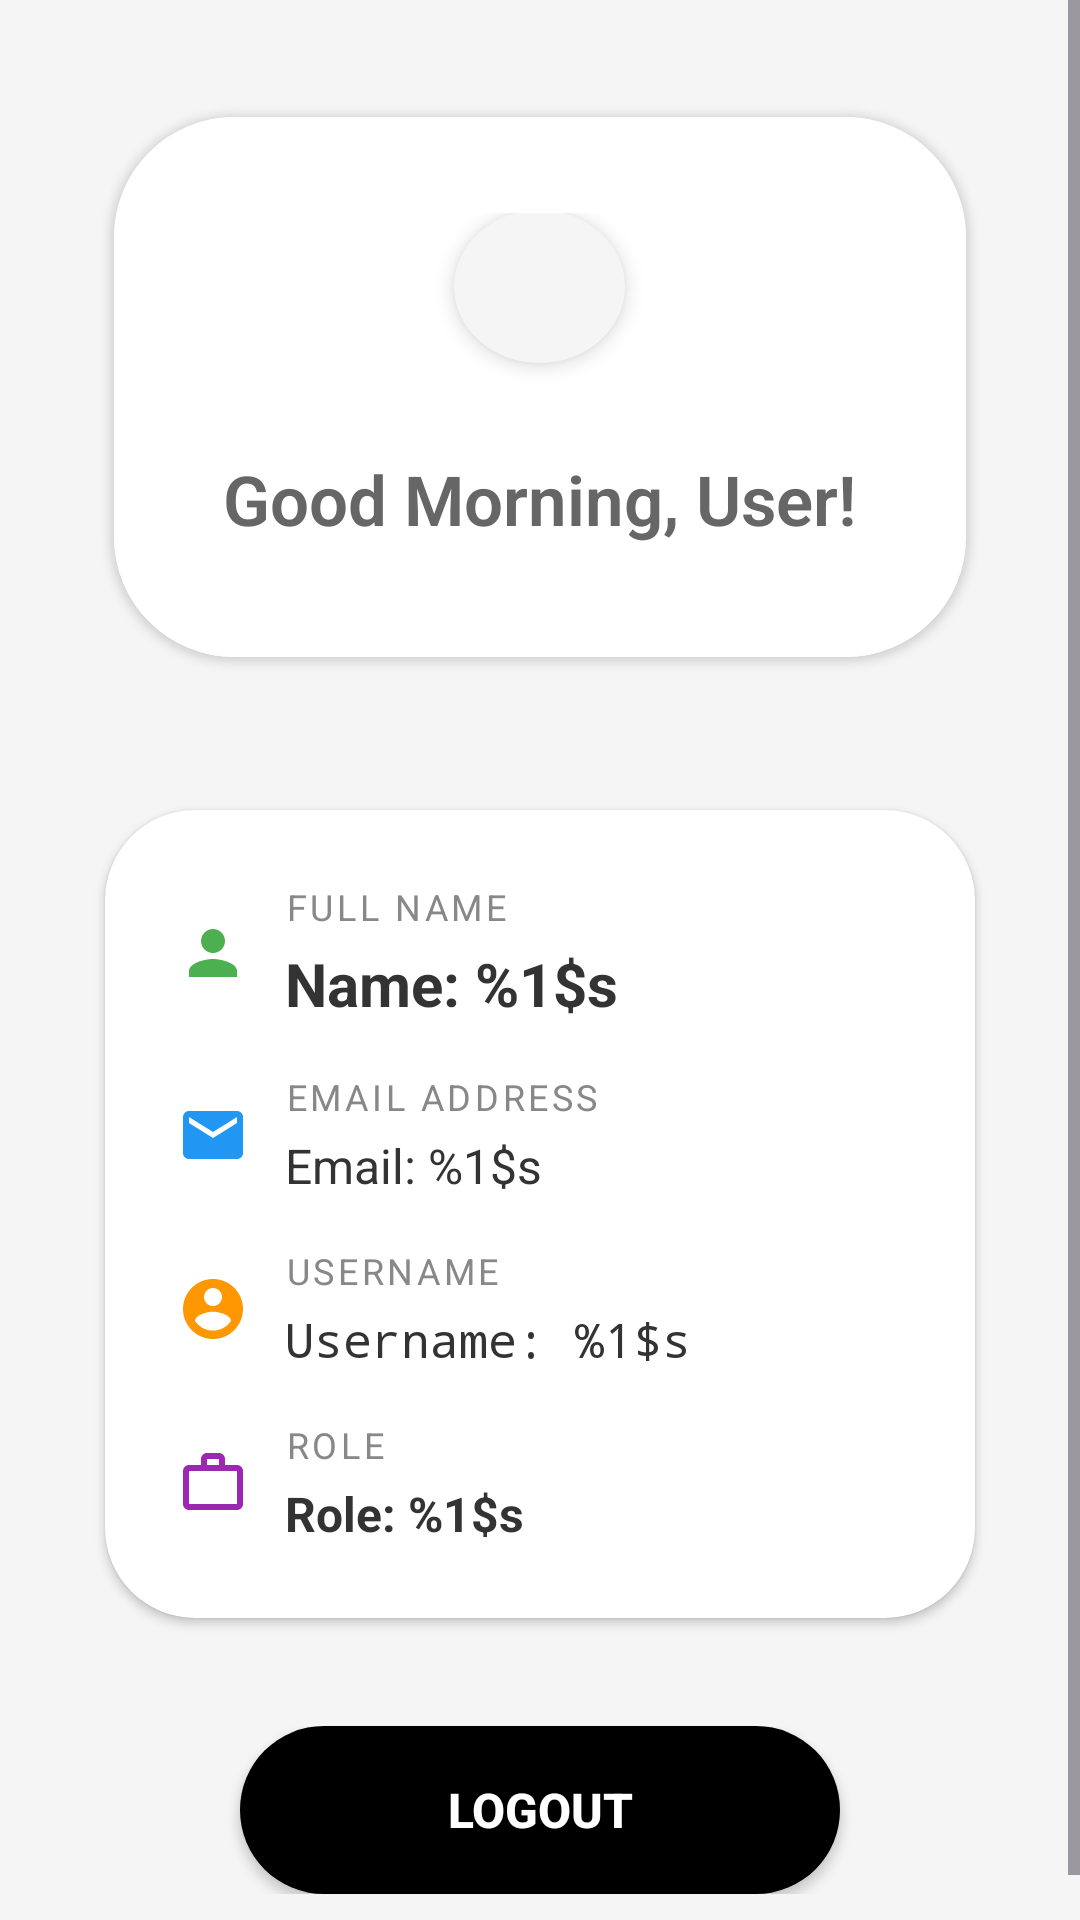

Write the Android layout XML for this screen, with the resource values it uses.
<!-- AndroidManifest.xml: application theme Theme.App006 -->
<!-- res/layout/employee_fragment_home.xml -->
<?xml version="1.0" encoding="utf-8"?>
<ScrollView xmlns:android="http://schemas.android.com/apk/res/android"
    xmlns:app="http://schemas.android.com/apk/res-auto"
    android:layout_width="match_parent"
    android:layout_height="match_parent"
    android:background="@color/lightGrey"
    android:fillViewport="true">

    <LinearLayout
        android:layout_width="match_parent"
        android:layout_height="wrap_content"
        android:orientation="vertical"
        android:padding="24dp"
        android:gravity="center_horizontal">

        
        <androidx.cardview.widget.CardView
            android:layout_width="match_parent"
            android:layout_height="wrap_content"
            android:layout_marginBottom="24dp"
            android:elevation="8dp"
            app:cardCornerRadius="40dp"
            app:cardUseCompatPadding="true">

            <LinearLayout
                android:layout_width="match_parent"
                android:layout_height="180dp"
                android:background="@color/white"
                android:gravity="center"
                android:orientation="vertical"
                android:padding="32dp">

                
                <FrameLayout
                    android:layout_width="76dp"
                    android:layout_height="79dp"
                    android:layout_marginBottom="16dp">

                    <ImageView
                        android:layout_width="57dp"
                        android:layout_height="51dp"
                        android:layout_gravity="center"
                        android:background="@drawable/profile_circle"
                        android:contentDescription="@string/profile_image_desc"
                        android:elevation="4dp"
                        android:scaleType="centerCrop"
                        android:src="@drawable/ic_profile" />

                </FrameLayout>

                
                <TextView
                    android:id="@+id/greeting_text"
                    android:layout_width="wrap_content"
                    android:layout_height="43dp"
                    android:layout_marginBottom="8dp"
                    android:fontFamily="sans-serif-light"
                    android:text="Good Morning, User!"
                    android:textColor="#666666"
                    android:textSize="23sp"
                    android:textStyle="bold" />
            </LinearLayout>
        </androidx.cardview.widget.CardView>

        
        <androidx.cardview.widget.CardView
            android:layout_width="match_parent"
            android:layout_height="wrap_content"
            android:layout_marginBottom="24dp"
            android:elevation="6dp"
            app:cardCornerRadius="30dp"
            app:cardUseCompatPadding="true">

            <LinearLayout
                android:layout_width="match_parent"
                android:layout_height="wrap_content"
                android:orientation="vertical"
                android:padding="24dp">

                
                <LinearLayout
                    android:layout_width="match_parent"
                    android:layout_height="wrap_content"
                    android:layout_marginBottom="16dp"
                    android:gravity="center_vertical"
                    android:orientation="horizontal">

                    <ImageView
                        android:layout_width="24dp"
                        android:layout_height="24dp"
                        android:layout_marginEnd="12dp"
                        android:src="@drawable/ic_person"
                        app:tint="#4CAF50" />

                    <LinearLayout
                        android:layout_width="0dp"
                        android:layout_height="wrap_content"
                        android:layout_weight="1"
                        android:orientation="vertical">

                        <TextView
                            android:layout_width="wrap_content"
                            android:layout_height="wrap_content"
                            android:letterSpacing="0.1"
                            android:text="Full Name"
                            android:textAllCaps="true"
                            android:textColor="#888888"
                            android:textSize="12sp" />

                        <TextView
                            android:id="@+id/employee_name"
                            android:layout_width="wrap_content"
                            android:layout_height="wrap_content"
                            android:layout_marginTop="4dp"
                            android:text="@string/employee_name_label"
                            android:textColor="#333333"
                            android:textSize="20sp"
                            android:textStyle="bold" />
                    </LinearLayout>
                </LinearLayout>

                
                <LinearLayout
                    android:layout_width="match_parent"
                    android:layout_height="wrap_content"
                    android:layout_marginBottom="16dp"
                    android:gravity="center_vertical"
                    android:orientation="horizontal">

                    <ImageView
                        android:layout_width="wrap_content"
                        android:layout_height="24dp"
                        android:layout_marginEnd="12dp"
                        android:src="@drawable/ic_emaill"
                        app:tint="#2196F3" />

                    <LinearLayout
                        android:layout_width="0dp"
                        android:layout_height="wrap_content"
                        android:layout_weight="1"
                        android:orientation="vertical">

                        <TextView
                            android:layout_width="wrap_content"
                            android:layout_height="wrap_content"
                            android:letterSpacing="0.1"
                            android:text="Email Address"
                            android:textAllCaps="true"
                            android:textColor="#888888"
                            android:textSize="12sp" />

                        <TextView
                            android:id="@+id/employee_email"
                            android:layout_width="wrap_content"
                            android:layout_height="wrap_content"
                            android:layout_marginTop="4dp"
                            android:text="@string/employee_email_label"
                            android:textColor="#333333"
                            android:textSize="16sp" />
                    </LinearLayout>
                </LinearLayout>

                
                <LinearLayout
                    android:layout_width="match_parent"
                    android:layout_height="wrap_content"
                    android:layout_marginBottom="16dp"
                    android:gravity="center_vertical"
                    android:orientation="horizontal">

                    <ImageView
                        android:layout_width="24dp"
                        android:layout_height="24dp"
                        android:layout_marginEnd="12dp"
                        android:src="@drawable/ic_account_circle"
                        app:tint="#FF9800" />

                    <LinearLayout
                        android:layout_width="0dp"
                        android:layout_height="wrap_content"
                        android:layout_weight="1"
                        android:orientation="vertical">

                        <TextView
                            android:layout_width="wrap_content"
                            android:layout_height="wrap_content"
                            android:letterSpacing="0.1"
                            android:text="Username"
                            android:textAllCaps="true"
                            android:textColor="#888888"
                            android:textSize="12sp" />

                        <TextView
                            android:id="@+id/employee_username"
                            android:layout_width="wrap_content"
                            android:layout_height="wrap_content"
                            android:layout_marginTop="4dp"
                            android:fontFamily="monospace"
                            android:text="@string/employee_username_label"
                            android:textColor="#333333"
                            android:textSize="16sp" />
                    </LinearLayout>
                </LinearLayout>

                
                <LinearLayout
                    android:layout_width="match_parent"
                    android:layout_height="wrap_content"
                    android:gravity="center_vertical"
                    android:orientation="horizontal">

                    <ImageView
                        android:layout_width="24dp"
                        android:layout_height="24dp"
                        android:layout_marginEnd="12dp"
                        android:src="@drawable/ic_work"
                        app:tint="#9C27B0" />

                    <LinearLayout
                        android:layout_width="0dp"
                        android:layout_height="wrap_content"
                        android:layout_weight="1"
                        android:orientation="vertical">

                        <TextView
                            android:layout_width="wrap_content"
                            android:layout_height="wrap_content"
                            android:letterSpacing="0.1"
                            android:text="Role"
                            android:textAllCaps="true"
                            android:textColor="#888888"
                            android:textSize="12sp" />

                        <TextView
                            android:id="@+id/employee_role"
                            android:layout_width="wrap_content"
                            android:layout_height="wrap_content"
                            android:layout_marginTop="4dp"
                            android:text="@string/employee_role_label"
                            android:textColor="#333333"
                            android:textSize="16sp"
                            android:textStyle="bold" />
                    </LinearLayout>
                </LinearLayout>
            </LinearLayout>
        </androidx.cardview.widget.CardView>

        
        <LinearLayout
            android:layout_width="match_parent"
            android:layout_height="wrap_content"
            android:orientation="horizontal"
            android:gravity="center">

            
            <Button
                android:id="@+id/logout_button"
                android:layout_width="200dp"
                android:layout_height="56dp"
                android:background="@drawable/rounded_button"
                android:elevation="4dp"
                android:text="@string/logout_button_label"
                android:textColor="@android:color/white"
                android:textSize="16sp"
                android:textStyle="bold" />

        </LinearLayout>
    </LinearLayout>
</ScrollView>
<!-- resources referenced by this layout -->
<resources>
  <color name="lightGrey">#F5F5F5</color>
  <color name="white">#FFFFFFFF</color>
  <!-- drawable ic_account_circle (drawable) -->
  <vector xmlns:android="http://schemas.android.com/apk/res/android"
      android:width="24dp"
      android:height="24dp"
      android:viewportWidth="24"
      android:viewportHeight="24"
      android:tint="?attr/colorOnSurface">
      <path
          android:fillColor="@android:color/white"
          android:pathData="M12,2C6.48,2 2,6.48 2,12s4.48,10 10,10 10,-4.48 10,-10S17.52,2 12,2zM12,5c1.66,0 3,1.34 3,3s-1.34,3 -3,3 -3,-1.34 -3,-3 1.34,-3 3,-3zM12,19.2c-2.5,0 -4.71,-1.28 -6,-3.22 0.03,-1.99 4,-3.08 6,-3.08 1.99,0 5.97,1.09 6,3.08 -1.29,1.94 -3.5,3.22 -6,3.22z"/>
  </vector>
  <!-- drawable ic_emaill (drawable) -->
  <vector xmlns:android="http://schemas.android.com/apk/res/android"
      android:width="24dp"
      android:height="24dp"
      android:viewportWidth="24"
      android:viewportHeight="24"
      android:tint="?attr/colorOnSurface">
      <path
          android:fillColor="@android:color/white"
          android:pathData="M20,4L4,4c-1.1,0 -1.99,0.9 -1.99,2L2,18c0,1.1 0.9,2 2,2h16c1.1,0 2,-0.9 2,-2L22,6c0,-1.1 -0.9,-2 -2,-2zM20,8l-8,5 -8,-5L4,6l8,5 8,-5v2z"/>
  </vector>
  <!-- drawable ic_person (drawable) -->
  <?xml version="1.0" encoding="utf-8"?>
  <vector xmlns:android="http://schemas.android.com/apk/res/android"
      android:width="24dp"
      android:height="24dp"
      android:viewportWidth="24"
      android:viewportHeight="24"
      android:tint="@color/primary_color">
      <path
          android:fillColor="@android:color/white"
          android:pathData="M12,12c2.21,0 4,-1.79 4,-4s-1.79,-4 -4,-4 -4,1.79 -4,4 1.79,4 4,4zM12,14c-2.67,0 -8,1.34 -8,4v2h16v-2c0,-2.66 -5.33,-4 -8,-4z"/>
  </vector>
  <!-- drawable ic_work (drawable) -->
  <vector xmlns:android="http://schemas.android.com/apk/res/android"
      android:width="24dp"
      android:height="24dp"
      android:viewportWidth="24"
      android:viewportHeight="24"
      android:tint="?attr/colorOnSurface">
      <path
          android:fillColor="@android:color/white"
          android:pathData="M14,6V4h-4v2h4zM4,8v11h16V8H4zM20,6c1.11,0 2,0.89 2,2v11c0,1.11 -0.89,2 -2,2H4c-1.11,0 -2,-0.89 -2,-2l0.01,-11c0,-1.11 0.88,-2 1.99,-2h4V4c0,-1.11 0.89,-2 2,-2h4c1.11,0 2,0.89 2,2v2h4z"/>
  </vector>
  <!-- drawable profile_circle (drawable) -->
  <?xml version="1.0" encoding="utf-8"?>
  <shape xmlns:android="http://schemas.android.com/apk/res/android" android:shape="oval">
      <solid android:color="@color/lightGrey"/>
  </shape>
  <!-- drawable rounded_button (drawable) -->
  <?xml version="1.0" encoding="utf-8"?>
  <ripple xmlns:android="http://schemas.android.com/apk/res/android"
      android:color="?android:colorControlHighlight">
  
      <item>
          <shape android:shape="rectangle">
              <solid android:color="#000000" /> 
              <corners android:radius="30dp" />
          </shape>
      </item>
  
  </ripple>
  <string name="employee_email_label">Email: %1$s</string>
  <string name="employee_name_label">Name: %1$s</string>
  <string name="employee_role_label">Role: %1$s</string>
  <string name="employee_username_label">Username: %1$s</string>
  <string name="logout_button_label">Logout</string>
  <string name="profile_image_desc">Profile Picture</string>
  <style name="Theme.App006" parent="Base.Theme.App006" />
  <color name="primary_color">#1976D2</color>
  <style name="Base.Theme.App006" parent="Theme.Material3.DayNight.NoActionBar">
          
          
      </style>
</resources>
